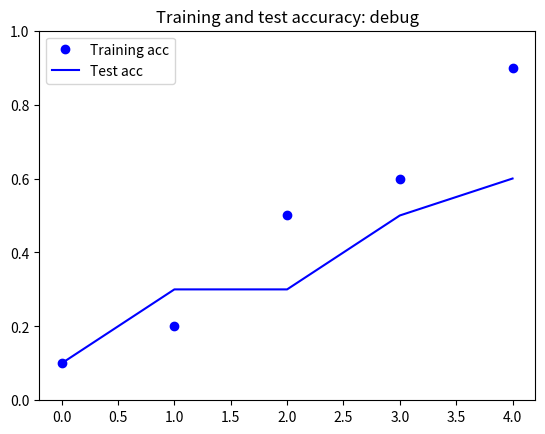
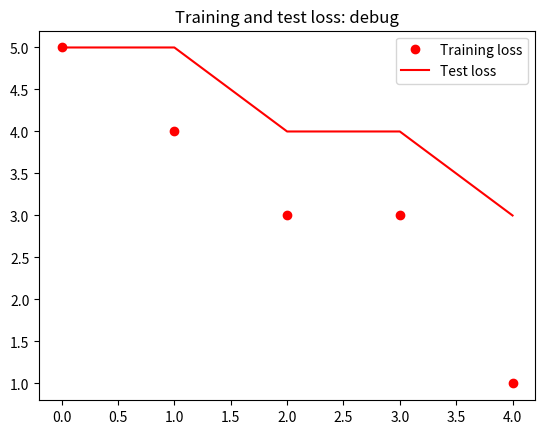

These charts were generated, in order, by the following Python code:
import numpy as np
import matplotlib.pyplot as plt

global train_acc, train_loss, test_acc, test_loss, whether_first

train_accs = []
train_losses = []
test_accs = []
test_losses = []
epochs = []
whether_first = 1

def draw_graph(epoch_all, epoch_now, train_acc, train_loss, test_acc, test_loss, training_name):
	global whether_first, fig1, fig2
	train_accs.append(train_acc)
	train_losses.append(train_loss)
	test_accs.append(test_acc)
	test_losses.append(test_loss)
	epochs.append(epoch_now)
	
	if whether_first == 0:
		plt.close(fig1)
		plt.close(fig2)
	
	fig1 = plt.figure()
	plt.ylim(0.0, 1.0)
	plt.plot(epochs, train_accs, 'bo', label='Training acc')
	plt.plot(epochs, test_accs, 'b', label='Test acc')
	plt.title('Training and test accuracy: '+ training_name)
	plt.legend()
	
	fig2 = plt.figure()
	plt.plot(epochs, train_losses, 'ro', label='Training loss')
	plt.plot(epochs, test_losses, 'r', label='Test loss')
	plt.title('Training and test loss: ' + training_name)
	plt.legend()
	
	plt.pause(0.1)
	
	whether_first = 0
	
	if epoch_now >= epoch_all-1:
		fig1.savefig('Training and test accuracy: '+ training_name)
		fig2.savefig('Training and test loss: ' + training_name)
	


if __name__ == '__main__': #this is for debug
	
	epoch = 5
	train_acc4debug = [0.1, 0.2, 0.5, 0.6, 0.9]
	train_loss4debug = [5, 4, 3, 3, 1]
	test_acc4debug = [0.1, 0.3, 0.3, 0.5, 0.6]
	test_loss4debug = [5, 5, 4, 4, 3]
	
	
	for i in range(5):
		draw_graph(epoch, i, train_acc4debug[i], train_loss4debug[i], test_acc4debug[i], test_loss4debug[i], "debug")
	
